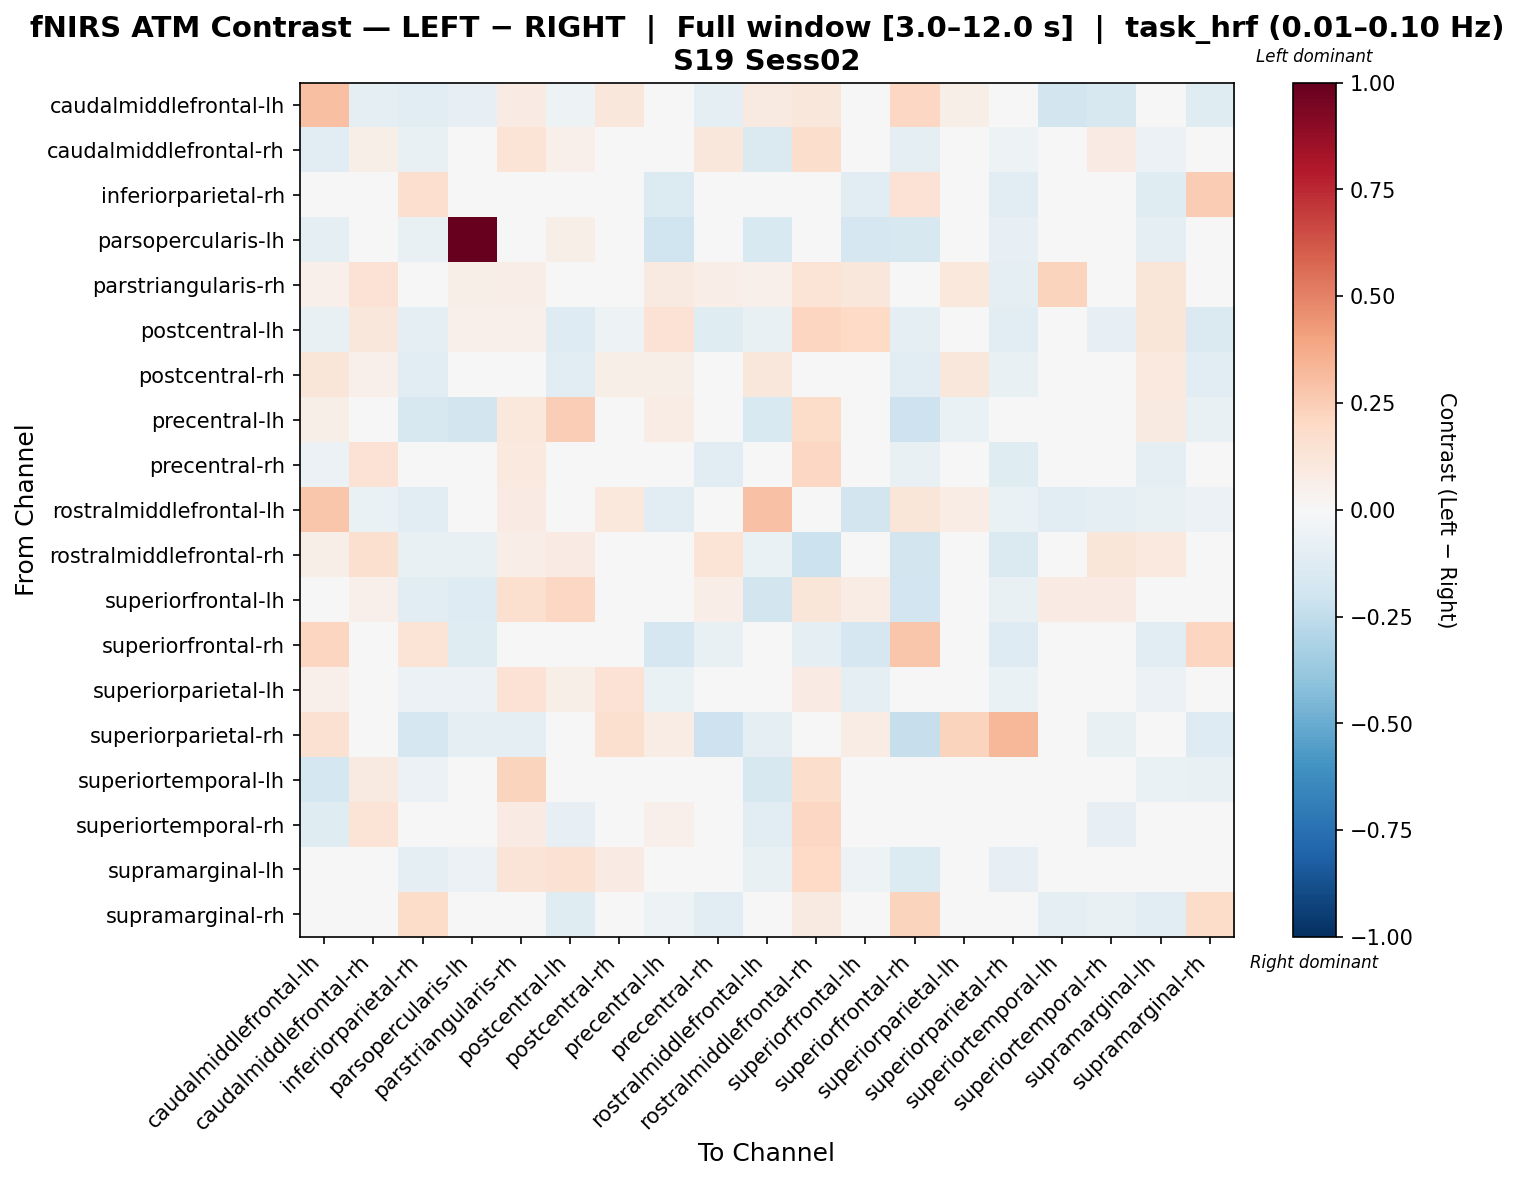

The data file committed next to this chart (first rows):
, caudalmiddlefrontal-lh, caudalmiddlefrontal-rh, inferiorparietal-rh, parsopercularis-lh, parstriangularis-rh, postcentral-lh, postcentral-rh, precentral-lh, precentral-rh, rostralmiddlefrontal-lh, rostralmiddlefrontal-rh, superiorfrontal-lh, superiorfrontal-rh, superiorparietal-lh, superiorparietal-rh, superiortemporal-lh, superiortemporal-rh, supramarginal-lh, supramarginal-rh
caudalmiddlefrontal-lh, 0.3034, -0.09205, -0.1168, -0.08272, 0.07991, -0.05131, 0.1106, 0.005112, -0.08624, 0.0916, 0.1121, -0.04727, 0.2049, 0.05693, -0.0006182, -0.1815, -0.1569, -0.02936, -0.1199
caudalmiddlefrontal-rh, -0.111, 0.06219, -0.07799, -0.03872, 0.1388, 0.05302, 0.0347, -0.02872, 0.1164, -0.1457, 0.1724, -0.04571, -0.08687, -0.03269, -0.05088, 0.02786, 0.08469, -0.0617, -0.01003
inferiorparietal-rh, 0.04024, 0.00551, 0.1695, -0.04392, 0.004613, -0.01643, -0.02209, -0.1384, -0.01412, -0.03084, 0.01112, -0.1077, 0.145, -0.0208, -0.102, -0.003841, -0.01191, -0.119, 0.255
parsopercularis-lh, -0.0887, -0.01453, -0.07429, 1.0, 0.04511, 0.05899, 0.0, -0.1982, 0.01126, -0.154, -0.04221, -0.1672, -0.1628, -0.047, -0.08493, 0.004322, 0.007488, -0.1008, 0.007488
parstriangularis-rh, 0.05025, 0.1471, -0.01363, 0.05779, 0.06417, 0.01765, 0.005614, 0.0912, 0.06345, 0.05025, 0.1337, 0.1115, -0.03593, 0.1043, -0.08927, 0.2244, 0.01061, 0.1229, -0.04041
postcentral-lh, -0.07212, 0.1155, -0.09, 0.05151, 0.05381, -0.1265, -0.05147, 0.1413, -0.1249, -0.076, 0.2123, 0.1989, -0.08717, 0.04545, -0.1144, 0.02784, -0.08069, 0.1202, -0.1436
postcentral-rh, 0.1229, 0.05123, -0.1144, 0.0, -0.02223, -0.1144, 0.06093, 0.05806, -0.01199, 0.1161, -0.006176, 0.0, -0.1144, 0.1127, -0.07346, 0.0, -0.04596, 0.09562, -0.1144
precentral-lh, 0.05529, -0.001161, -0.1584, -0.1802, 0.1049, 0.2434, 0.03794, 0.0726, 0.04166, -0.1531, 0.181, 0.04785, -0.2067, -0.06467, -0.04056, -0.01253, 0.01425, 0.0892, -0.07073
precentral-rh, -0.05535, 0.1416, -0.01212, 0.04102, 0.1008, -0.04907, 0.03688, 0.04904, -0.1147, -0.04289, 0.2091, 0.01604, -0.07704, -0.03732, -0.1243, 0.0228, 0.02117, -0.09876, -0.02696
rostralmiddlefrontal-lh, 0.2749, -0.06885, -0.1154, -0.02135, 0.07841, -0.03207, 0.1066, -0.1134, -0.005046, 0.2961, -0.01288, -0.1807, 0.1227, 0.07249, -0.06662, -0.1075, -0.09292, -0.073, -0.06147
rostralmiddlefrontal-rh, 0.05712, 0.1571, -0.07486, -0.07773, 0.06325, 0.07909, -0.02279, 0.006922, 0.1348, -0.06714, -0.212, 0.01507, -0.1801, 0.03185, -0.1457, 0.01068, 0.1221, 0.09389, 0.008384
superiorfrontal-lh, -0.03346, 0.05327, -0.1038, -0.1325, 0.1625, 0.2057, 0.0, -0.02849, 0.06515, -0.1859, 0.1205, 0.07375, -0.1922, -0.04747, -0.07522, 0.08371, 0.07945, -0.02303, -0.02199
superiorfrontal-rh, 0.2162, -0.01917, 0.1398, -0.1182, 0.01433, 0.007536, -0.0171, -0.1698, -0.07113, 0.03509, -0.1007, -0.171, 0.2753, 0.0138, -0.1277, 0.004116, -0.01983, -0.1099, 0.2184
superiorparietal-lh, 0.05007, 0.008094, -0.05649, -0.05986, 0.1444, 0.06137, 0.1421, -0.06534, -0.01807, -0.02186, 0.08381, -0.09882, -0.04181, -0.0158, -0.06705, 0.001106, 0.02153, -0.05833, -0.008979
superiorparietal-rh, 0.1516, -0.02289, -0.1677, -0.08828, -0.1003, 0.02759, 0.1594, 0.07308, -0.207, -0.08828, 0.02849, 0.07308, -0.2276, 0.2214, 0.3344, 0.0, -0.07246, 0.03384, -0.1282
superiortemporal-lh, -0.1782, 0.08653, -0.05563, 0.01291, 0.2236, -0.0141, 0.0, 0.02459, 0.0006146, -0.1573, 0.1722, 0.04889, -0.02546, 0.006601, 0.0, 0.01144, -0.01875, -0.0653, -0.07271
superiortemporal-rh, -0.1239, 0.1359, -0.04123, 0.03134, 0.08518, -0.08157, 0.007729, 0.05178, -0.008494, -0.1082, 0.2086, 0.04193, -0.03844, 0.02749, -0.02777, -0.01049, -0.08499, -0.02139, -0.04351
supramarginal-lh, 0.01398, 0.02915, -0.09331, -0.06038, 0.1317, 0.1515, 0.08032, -0.01308, -0.02602, -0.07574, 0.2025, -0.05157, -0.134, -0.01684, -0.08276, -0.01152, 0.01716, -0.01994, -0.04109
supramarginal-rh, -0.03433, 0.002917, 0.1806, 0.02889, -0.002606, -0.1188, -0.01942, -0.05049, -0.1024, -0.02968, 0.08758, -0.0265, 0.2191, 0.01133, -0.04854, -0.08919, -0.07761, -0.1158, 0.1848
